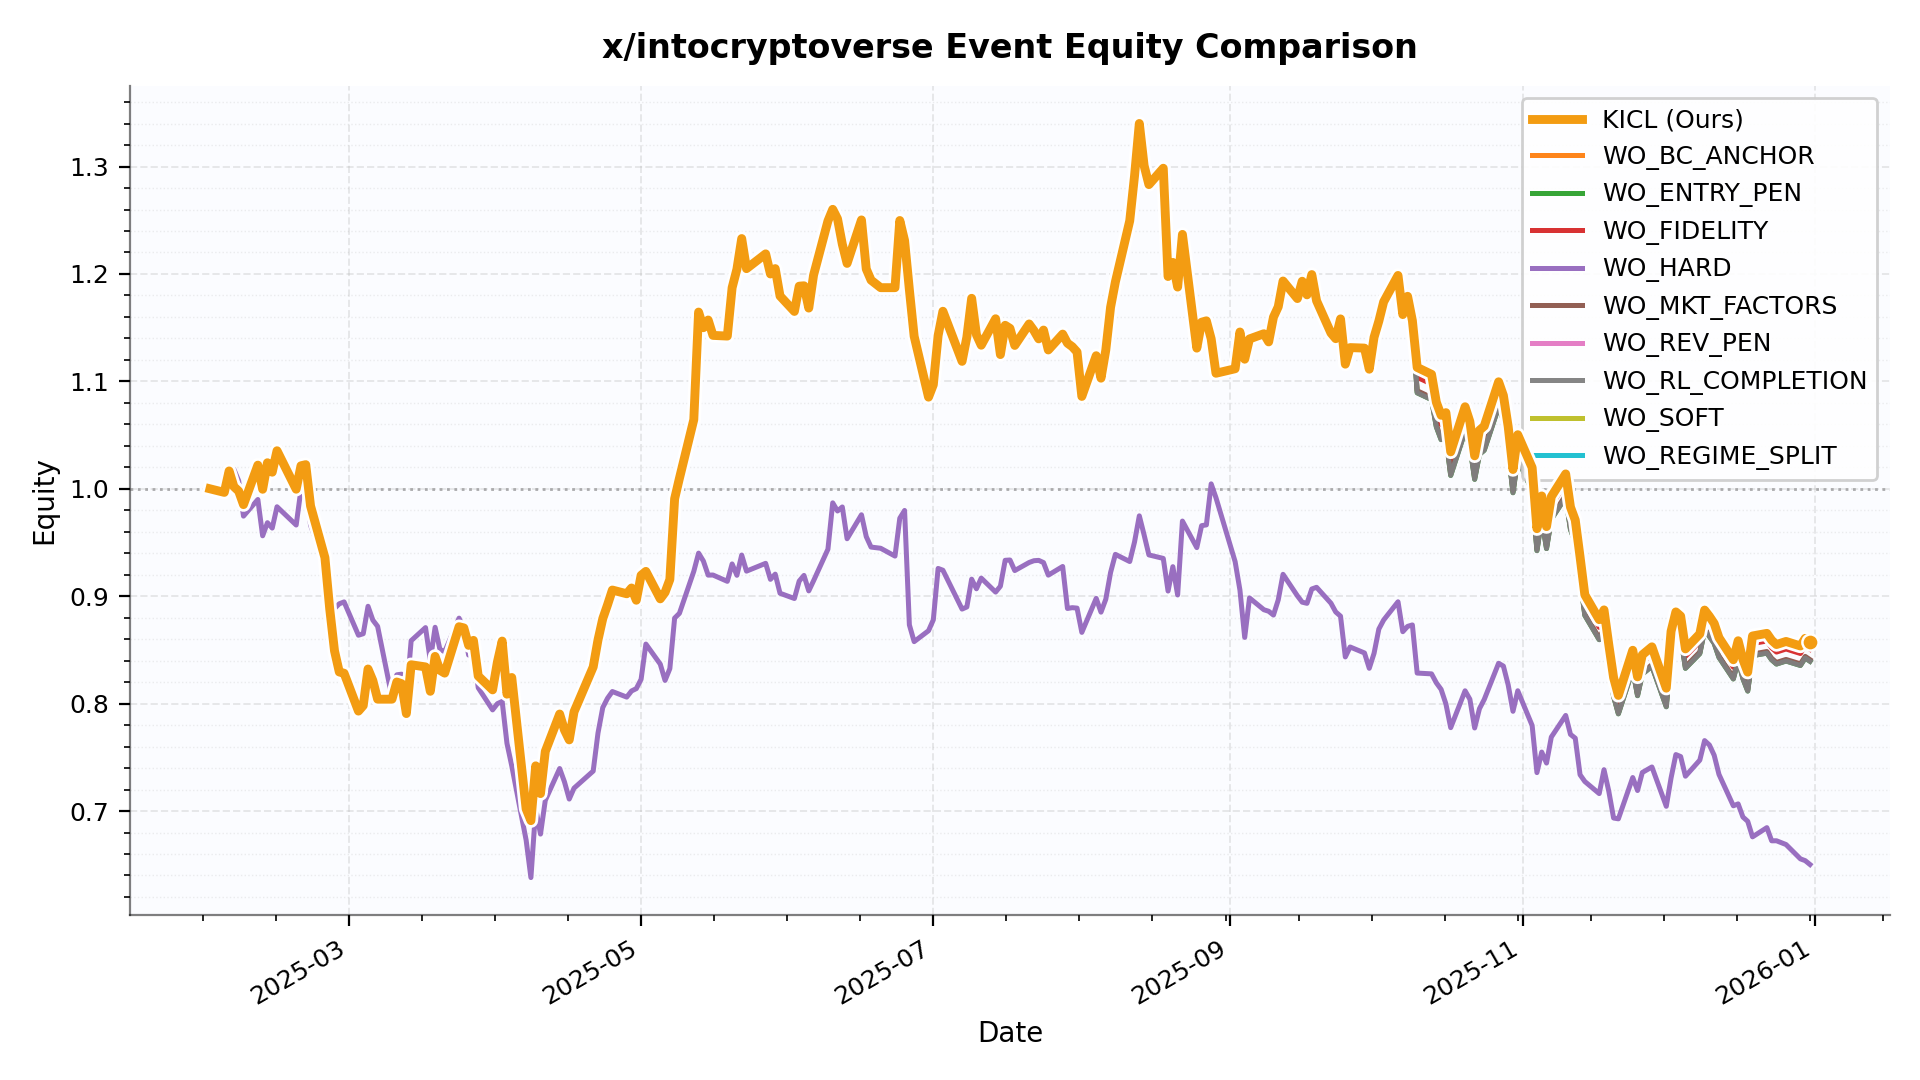

Values plotted in this chart, from the file beside it:
date, KICL, WO_BC_ANCHOR, WO_ENTRY_PEN, WO_FIDELITY, WO_HARD, WO_MKT_FACTORS, WO_REV_PEN, WO_RL_COMPLETION, WO_SOFT, WO_REGIME_SPLIT
2025-01-31 00:00:00, 1.0, 1.0, 1.0, 1.0, 1.0, 1.0, 1.0, 1.0, 1.0, 1.0
2025-02-03 00:00:00, 0.9967, 0.9967, 0.9967, 0.9967, 0.9967, 0.9967, 0.9967, 0.9967, 0.9967, 0.9967
2025-02-04 00:00:00, 1.017, 1.017, 1.017, 1.017, 1.002, 1.017, 1.017, 1.017, 1.017, 1.017
2025-02-05 00:00:00, 1.002, 1.002, 1.002, 1.002, 1.018, 1.002, 1.002, 1.002, 1.002, 1.002
2025-02-06 00:00:00, 0.9978, 0.9978, 0.9978, 0.9978, 1.007, 0.9978, 0.9978, 0.9978, 0.9978, 0.9978
2025-02-07 00:00:00, 0.9853, 0.9853, 0.9853, 0.9853, 0.9745, 0.9853, 0.9853, 0.9853, 0.9853, 0.9853
2025-02-10 00:00:00, 1.022, 1.022, 1.022, 1.022, 0.99, 1.022, 1.022, 1.022, 1.022, 1.022
2025-02-11 00:00:00, 0.9996, 0.9996, 0.9996, 0.9996, 0.9562, 0.9996, 0.9996, 0.9996, 0.9996, 0.9996
2025-02-12 00:00:00, 1.024, 1.024, 1.024, 1.024, 0.9685, 1.024, 1.024, 1.024, 1.024, 1.024
2025-02-13 00:00:00, 1.015, 1.015, 1.015, 1.015, 0.9634, 1.015, 1.015, 1.015, 1.015, 1.015
2025-02-14 00:00:00, 1.035, 1.035, 1.035, 1.035, 0.9833, 1.035, 1.035, 1.035, 1.035, 1.035
2025-02-18 00:00:00, 0.9996, 0.9996, 0.9996, 0.9996, 0.9663, 0.9996, 0.9996, 0.9996, 0.9996, 0.9996
2025-02-19 00:00:00, 1.021, 1.021, 1.021, 1.021, 0.9995, 1.021, 1.021, 1.021, 1.021, 1.021
2025-02-20 00:00:00, 1.022, 1.022, 1.022, 1.022, 1.004, 1.022, 1.022, 1.022, 1.022, 1.022
2025-02-21 00:00:00, 0.9841, 0.9841, 0.9841, 0.9841, 0.9662, 0.9841, 0.9841, 0.9841, 0.9841, 0.9841
2025-02-24 00:00:00, 0.9359, 0.9359, 0.9359, 0.9359, 0.9294, 0.9359, 0.9359, 0.9359, 0.9359, 0.9359
2025-02-25 00:00:00, 0.8883, 0.8883, 0.8883, 0.8883, 0.9029, 0.8883, 0.8883, 0.8883, 0.8883, 0.8883
2025-02-26 00:00:00, 0.8491, 0.8491, 0.8491, 0.8491, 0.8886, 0.8491, 0.8491, 0.8491, 0.8491, 0.8491
2025-02-27 00:00:00, 0.8295, 0.8295, 0.8295, 0.8295, 0.8929, 0.8295, 0.8295, 0.8295, 0.8295, 0.8295
2025-02-28 00:00:00, 0.8283, 0.8283, 0.8283, 0.8283, 0.8947, 0.8283, 0.8283, 0.8283, 0.8283, 0.8283
2025-03-03 00:00:00, 0.7931, 0.7931, 0.7931, 0.7931, 0.8637, 0.7931, 0.7931, 0.7931, 0.7931, 0.7931
2025-03-04 00:00:00, 0.7982, 0.7982, 0.7982, 0.7982, 0.8651, 0.7982, 0.7982, 0.7982, 0.7982, 0.7982
2025-03-05 00:00:00, 0.8322, 0.8322, 0.8322, 0.8322, 0.8906, 0.8322, 0.8322, 0.8322, 0.8322, 0.8322
2025-03-06 00:00:00, 0.8216, 0.8216, 0.8216, 0.8216, 0.8778, 0.8216, 0.8216, 0.8216, 0.8216, 0.8216
2025-03-07 00:00:00, 0.8041, 0.8041, 0.8041, 0.8041, 0.8719, 0.8041, 0.8041, 0.8041, 0.8041, 0.8041
2025-03-10 00:00:00, 0.8041, 0.8041, 0.8041, 0.8041, 0.8057, 0.8041, 0.8041, 0.8041, 0.8041, 0.8041
2025-03-11 00:00:00, 0.8201, 0.8201, 0.8201, 0.8201, 0.8268, 0.8201, 0.8201, 0.8201, 0.8201, 0.8201
2025-03-12 00:00:00, 0.8186, 0.8186, 0.8186, 0.8186, 0.8274, 0.8186, 0.8186, 0.8186, 0.8186, 0.8186
2025-03-13 00:00:00, 0.7907, 0.7907, 0.7907, 0.7907, 0.8057, 0.7907, 0.7907, 0.7907, 0.7907, 0.7907
2025-03-14 00:00:00, 0.8362, 0.8362, 0.8362, 0.8362, 0.8586, 0.8362, 0.8362, 0.8362, 0.8362, 0.8362
2025-03-17 00:00:00, 0.8342, 0.8342, 0.8342, 0.8342, 0.8708, 0.8342, 0.8342, 0.8342, 0.8342, 0.8342
2025-03-18 00:00:00, 0.8115, 0.8115, 0.8115, 0.8115, 0.8402, 0.8115, 0.8115, 0.8115, 0.8115, 0.8115
2025-03-19 00:00:00, 0.844, 0.844, 0.844, 0.844, 0.8711, 0.844, 0.844, 0.844, 0.844, 0.844
2025-03-20 00:00:00, 0.8311, 0.8311, 0.8311, 0.8311, 0.8506, 0.8311, 0.8311, 0.8311, 0.8311, 0.8311
2025-03-21 00:00:00, 0.8284, 0.8284, 0.8284, 0.8284, 0.8483, 0.8284, 0.8284, 0.8284, 0.8284, 0.8284
2025-03-24 00:00:00, 0.8716, 0.8716, 0.8716, 0.8716, 0.8796, 0.8716, 0.8716, 0.8716, 0.8716, 0.8716
2025-03-25 00:00:00, 0.8705, 0.8705, 0.8705, 0.8705, 0.8692, 0.8705, 0.8705, 0.8705, 0.8705, 0.8705
2025-03-26 00:00:00, 0.8542, 0.8542, 0.8542, 0.8542, 0.8452, 0.8542, 0.8542, 0.8542, 0.8542, 0.8542
2025-03-27 00:00:00, 0.8589, 0.8589, 0.8589, 0.8589, 0.8516, 0.8589, 0.8589, 0.8589, 0.8589, 0.8589
2025-03-28 00:00:00, 0.8257, 0.8257, 0.8257, 0.8257, 0.8148, 0.8257, 0.8257, 0.8257, 0.8257, 0.8257
2025-03-31 00:00:00, 0.8128, 0.8128, 0.8128, 0.8128, 0.7942, 0.8128, 0.8128, 0.8128, 0.8128, 0.8128
2025-04-01 00:00:00, 0.8386, 0.8386, 0.8386, 0.8386, 0.8, 0.8386, 0.8386, 0.8386, 0.8386, 0.8386
2025-04-02 00:00:00, 0.8582, 0.8582, 0.8582, 0.8582, 0.802, 0.8582, 0.8582, 0.8582, 0.8582, 0.8582
2025-04-03 00:00:00, 0.8088, 0.8088, 0.8088, 0.8088, 0.763, 0.8088, 0.8088, 0.8088, 0.8088, 0.8088
2025-04-04 00:00:00, 0.8243, 0.8243, 0.8243, 0.8243, 0.7421, 0.8243, 0.8243, 0.8243, 0.8243, 0.8243
2025-04-07 00:00:00, 0.702, 0.702, 0.702, 0.702, 0.673, 0.702, 0.702, 0.702, 0.702, 0.702
2025-04-08 00:00:00, 0.691, 0.691, 0.691, 0.691, 0.638, 0.691, 0.691, 0.691, 0.691, 0.691
2025-04-09 00:00:00, 0.7421, 0.7421, 0.7421, 0.7421, 0.7022, 0.7421, 0.7421, 0.7421, 0.7421, 0.7421
2025-04-10 00:00:00, 0.7163, 0.7163, 0.7163, 0.7163, 0.6785, 0.7163, 0.7163, 0.7163, 0.7163, 0.7163
2025-04-11 00:00:00, 0.7555, 0.7555, 0.7555, 0.7555, 0.7099, 0.7555, 0.7555, 0.7555, 0.7555, 0.7555
2025-04-14 00:00:00, 0.7903, 0.7903, 0.7903, 0.7903, 0.7396, 0.7903, 0.7903, 0.7903, 0.7903, 0.7903
2025-04-15 00:00:00, 0.7755, 0.7755, 0.7755, 0.7755, 0.7272, 0.7755, 0.7755, 0.7755, 0.7755, 0.7755
2025-04-16 00:00:00, 0.7662, 0.7662, 0.7662, 0.7662, 0.7111, 0.7662, 0.7662, 0.7662, 0.7662, 0.7662
2025-04-17 00:00:00, 0.7924, 0.7924, 0.7924, 0.7924, 0.7213, 0.7924, 0.7924, 0.7924, 0.7924, 0.7924
2025-04-21 00:00:00, 0.8342, 0.8342, 0.8342, 0.8342, 0.7372, 0.8342, 0.8342, 0.8342, 0.8342, 0.8342
2025-04-22 00:00:00, 0.8592, 0.8592, 0.8592, 0.8592, 0.7726, 0.8592, 0.8592, 0.8592, 0.8592, 0.8592
2025-04-23 00:00:00, 0.8792, 0.8792, 0.8792, 0.8792, 0.7964, 0.8792, 0.8792, 0.8792, 0.8792, 0.8792
2025-04-24 00:00:00, 0.8921, 0.8921, 0.8921, 0.8921, 0.805, 0.8921, 0.8921, 0.8921, 0.8921, 0.8921
2025-04-25 00:00:00, 0.9057, 0.9057, 0.9057, 0.9057, 0.8113, 0.9057, 0.9057, 0.9057, 0.9057, 0.9057
2025-04-28 00:00:00, 0.9023, 0.9023, 0.9023, 0.9023, 0.8061, 0.9023, 0.9023, 0.9023, 0.9023, 0.9023
... 171 more rows
